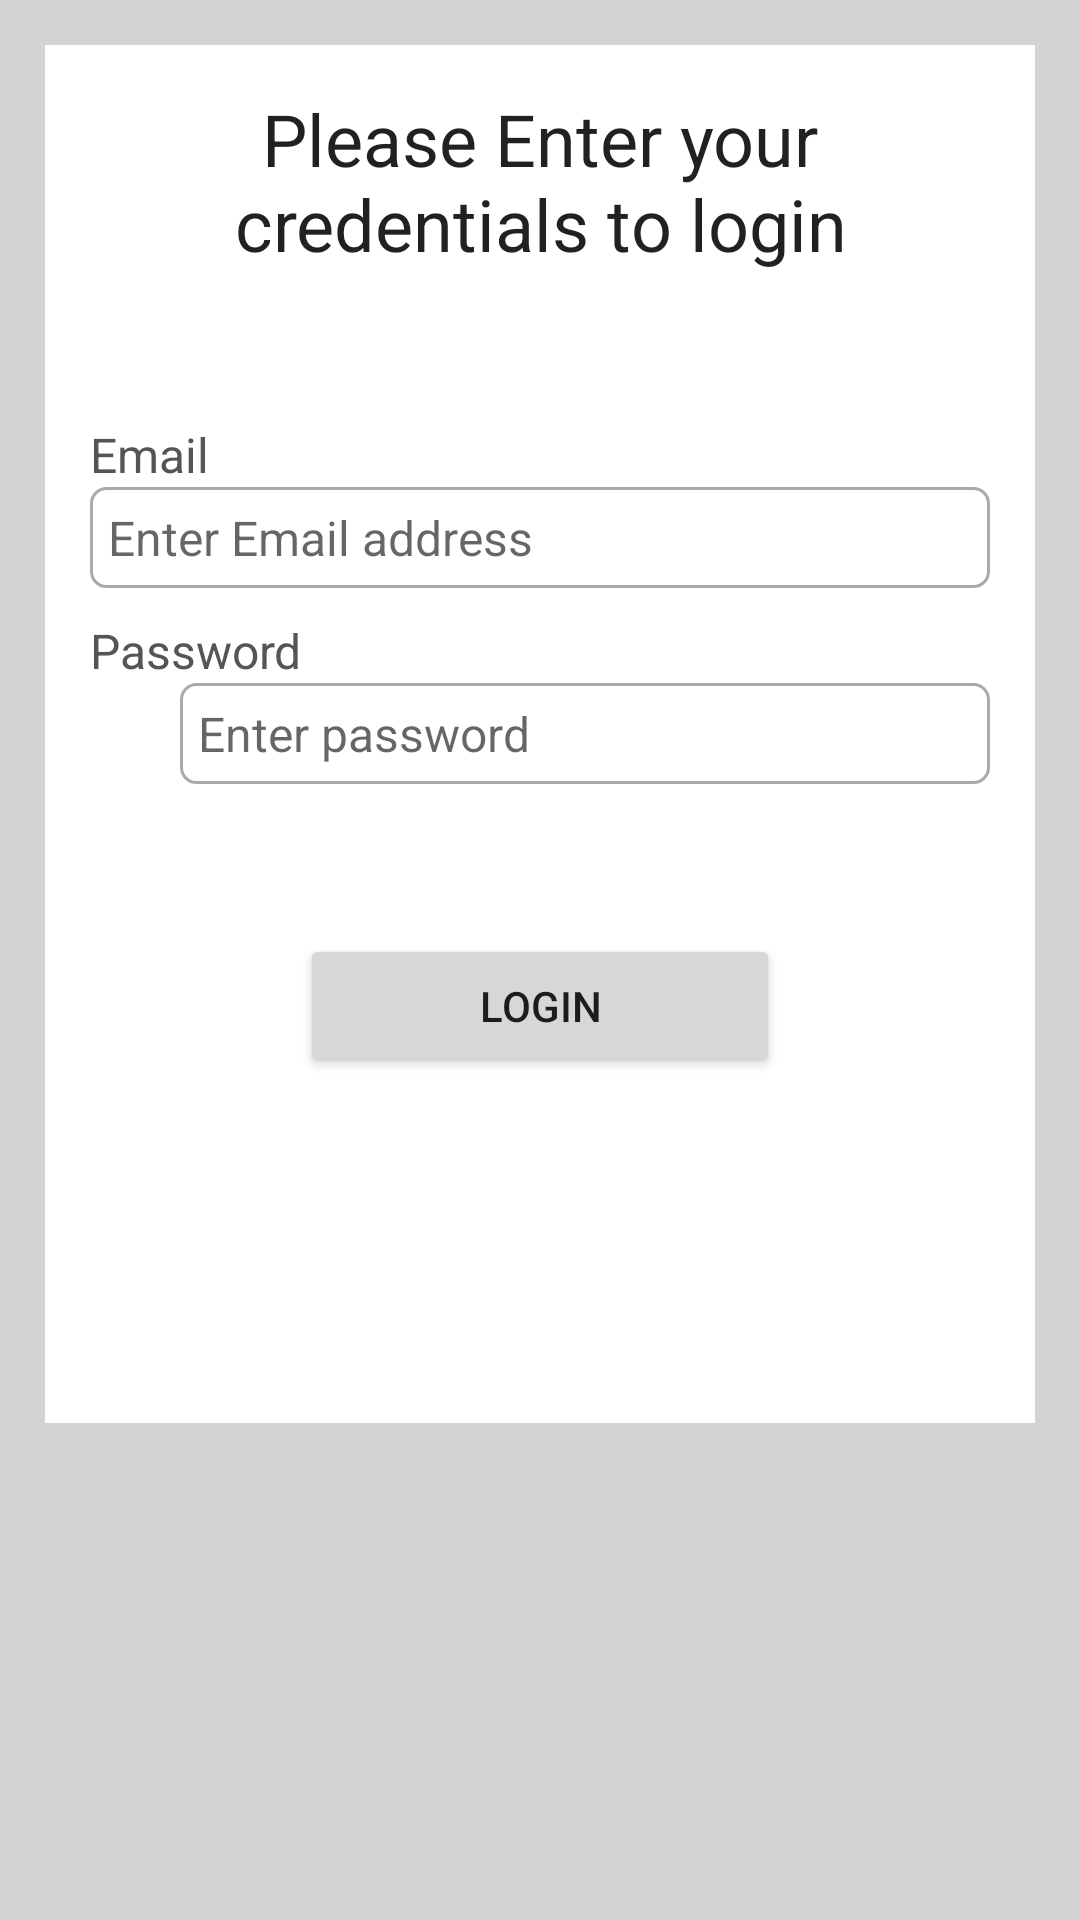

Write the Android layout XML for this screen, with the resource values it uses.
<!-- AndroidManifest.xml: application theme Theme.UserProfileAppFingerprint -->
<!-- res/layout/activity_login.xml -->
<?xml version="1.0" encoding="utf-8"?>
<ScrollView xmlns:android="http://schemas.android.com/apk/res/android"
    xmlns:app="http://schemas.android.com/apk/res-auto"
    xmlns:tools="http://schemas.android.com/tools"
    android:layout_width="match_parent"
    android:layout_height="match_parent"
    tools:context=".LoginActivity"
    android:background="@color/light_grey">
    <RelativeLayout
        android:layout_width="match_parent"
        android:layout_height="wrap_content"
        android:padding="15dp"
        android:layout_margin="15dp"
        android:background="@color/white">

        <TextView
            android:layout_width="match_parent"
            android:layout_height="wrap_content"
            android:id="@+id/textView_login_head"
            android:text="Please Enter your credentials to login"
            android:textAlignment="center"
            android:textAppearance="@style/TextAppearance.AppCompat.Headline"/>
        <TextView
            android:layout_width="match_parent"
            android:layout_height="wrap_content"
            android:id="@+id/textview_login_email"
            android:layout_marginTop="50dp"
            android:layout_below="@+id/textView_login_head"
            android:text="Email"
            android:textColor="#555555"
            android:textSize="16sp"/>
        <EditText
            android:layout_width="match_parent"
            android:layout_height="wrap_content"
            android:id="@+id/editText_login_email"
            android:layout_below="@+id/textview_login_email"
            android:hint="Enter Email address"
            android:inputType="textEmailAddress"
            android:padding="6dp"
            android:textSize="16sp"
            android:background="@drawable/border"/>

        <TextView
            android:layout_width="match_parent"
            android:layout_height="wrap_content"
            android:id="@+id/textview_login_password"
            android:layout_marginTop="10dp"
            android:layout_below="@id/editText_login_email"
            android:text="Password"
            android:textColor="#555555"
            android:textSize="16sp"/>

        <ImageView
            android:layout_width="30dp"
            android:layout_height="32dp"
            android:id="@+id/ImageViewShow"
            android:layout_below="@+id/textview_login_password"/>

        <EditText
            android:layout_width="match_parent"
            android:layout_height="wrap_content"
            android:id="@+id/editText_login_password"
            android:layout_below="@+id/textview_login_password"
            android:layout_marginStart="30dp"
            android:hint="Enter password"
            android:inputType="textPassword"
            android:padding="6dp"
            android:textSize="16sp"
            android:background="@drawable/border"/>

        <Button
            android:layout_width="match_parent"
            android:layout_height="wrap_content"
            android:text="Login"
            android:id="@+id/button_login"
            android:layout_below="@+id/editText_login_password"
            android:layout_marginTop="50dp"
            android:layout_marginRight="70dp"
            android:layout_marginLeft="70dp"/>

        <ProgressBar
            android:layout_width="wrap_content"
            android:layout_height="wrap_content"
            android:id="@+id/progressbar_login"
            style="?android:attr/progressBarStyleLarge"
            android:layout_centerVertical="true"
            android:layout_centerHorizontal="true"
            android:elevation="10dp"
            android:visibility="gone"/>
        <ImageView
            android:layout_width="80dp"
            android:layout_height="80dp"
            android:src="@drawable/baseline_fingerprint_24"
            android:id="@+id/f_icon"
            android:layout_below="@id/button_login"
            android:layout_centerHorizontal="true"
            android:layout_marginTop="20dp"
            />












    </RelativeLayout>

</ScrollView>
<!-- resources referenced by this layout -->
<resources>
  <color name="light_grey">#D3D3D3</color>
  <color name="white">#FFFFFFFF</color>
  <!-- drawable border (drawable) -->
  <?xml version="1.0" encoding="utf-8"?>
  <shape xmlns:android="http://schemas.android.com/apk/res/android">
      
      <solid android:color="#FFFFFF"/>
  
      
      <stroke android:width="1dp" android:color="#AAAAAA"/>
  
  
      
      <corners android:radius="5dp"/>
  
  
  
  
  
  </shape>
  <style name="Theme.UserProfileAppFingerprint" parent="Base.Theme.UserProfileAppFingerprint" />
  <style name="Base.Theme.UserProfileAppFingerprint" parent="Theme.AppCompat.Light">
          
          
      </style>
</resources>
